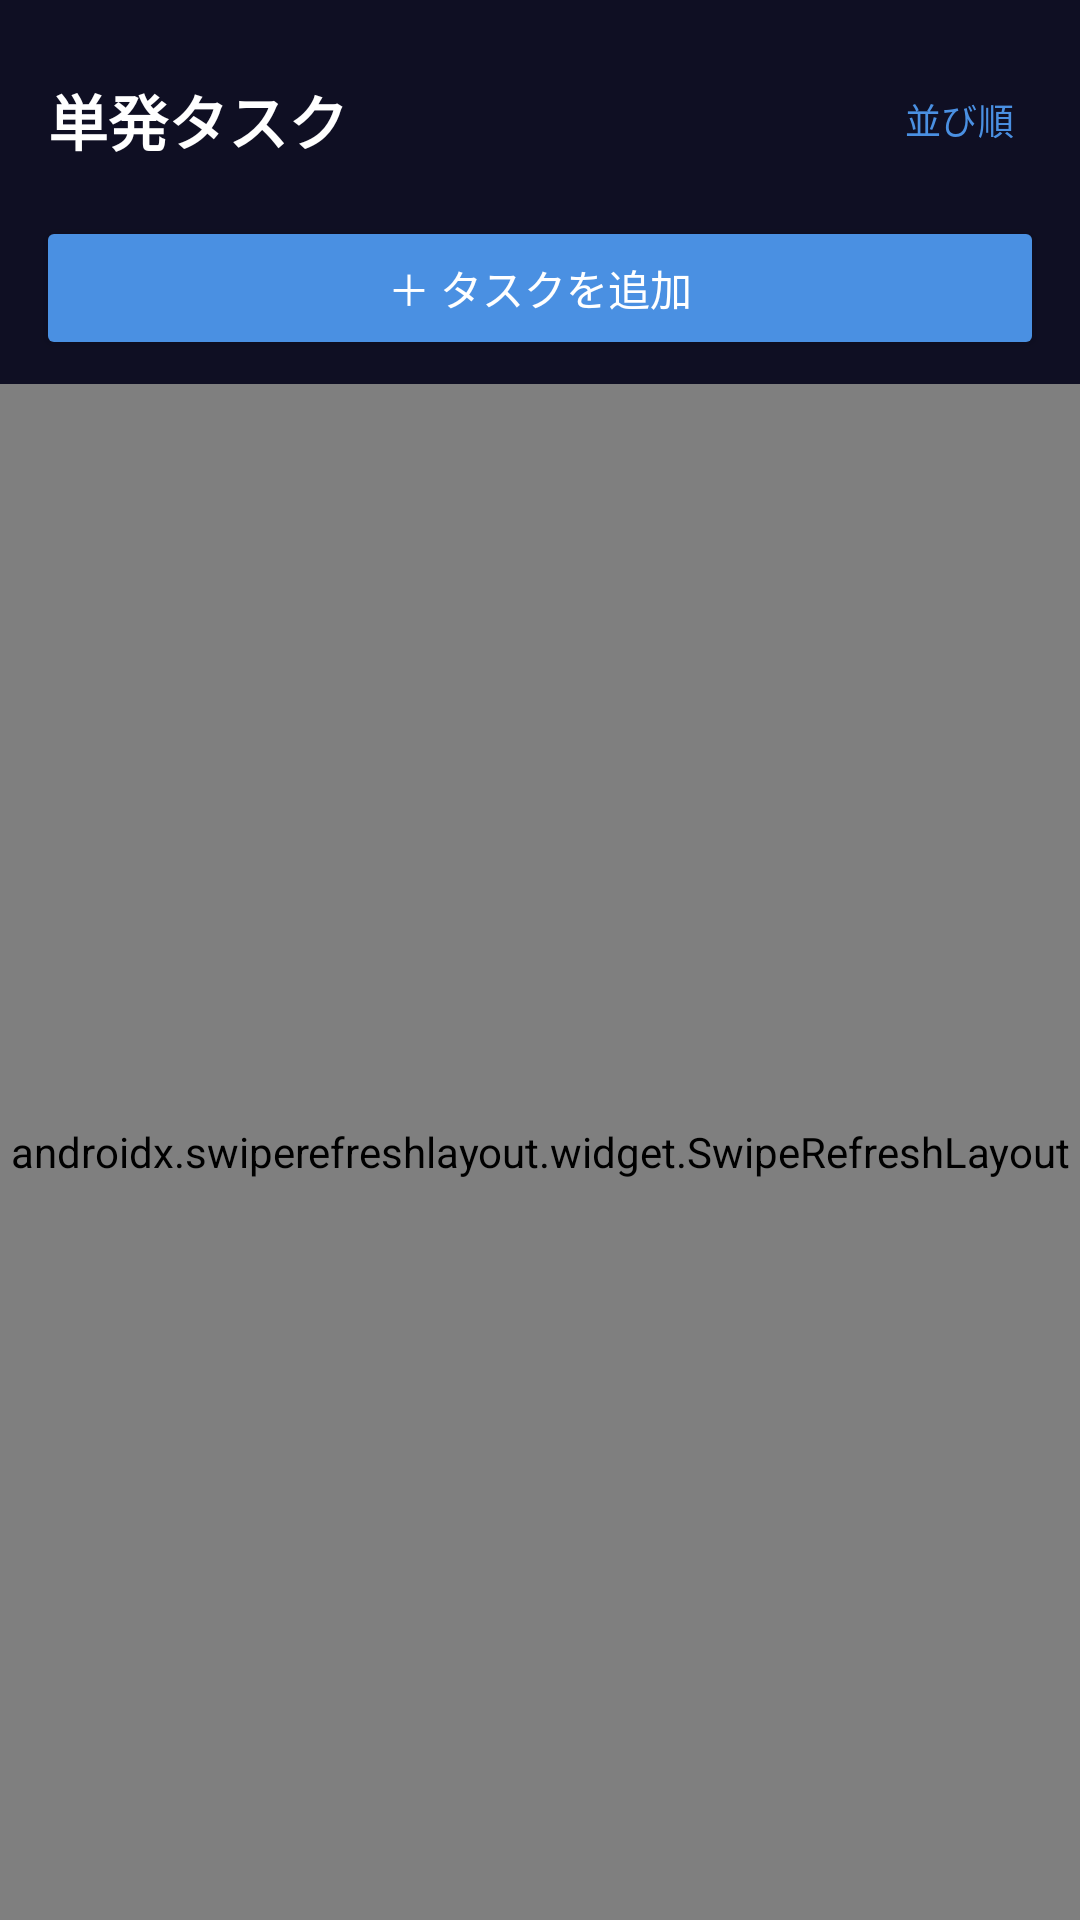

This screen was rendered from an Android layout file. Write that file and the resources it references.
<!-- AndroidManifest.xml: application theme Theme.Dynasched -->
<!-- res/layout/fragment_hobby.xml -->
<?xml version="1.0" encoding="utf-8"?>
<LinearLayout xmlns:android="http://schemas.android.com/apk/res/android"
    xmlns:app="http://schemas.android.com/apk/res-auto"
    android:layout_width="match_parent"
    android:layout_height="match_parent"
    android:orientation="vertical"
    android:background="@color/bg">

    <LinearLayout
        android:layout_width="match_parent"
        android:layout_height="wrap_content"
        android:orientation="horizontal"
        android:gravity="center_vertical"
        android:paddingStart="16dp"
        android:paddingEnd="12dp"
        android:paddingTop="16dp"
        android:paddingBottom="8dp">

        <TextView
            android:layout_width="0dp"
            android:layout_height="wrap_content"
            android:layout_weight="1"
            android:text="単発タスク"
            android:textColor="@color/on_bg"
            android:textSize="20sp"
            android:textStyle="bold" />

        
        <Button
            android:id="@+id/sortButton"
            style="?attr/materialButtonOutlinedStyle"
            android:layout_width="wrap_content"
            android:layout_height="wrap_content"
            android:minWidth="0dp"
            android:insetTop="0dp"
            android:insetBottom="0dp"
            android:paddingStart="10dp"
            android:paddingEnd="10dp"
            android:text="並び順"
            android:textColor="@color/primary"
            android:textSize="12sp" />
    </LinearLayout>

    
    <com.google.android.material.tabs.TabLayout
        android:id="@+id/taskTabs"
        android:layout_width="match_parent"
        android:layout_height="wrap_content"
        android:visibility="gone"
        app:tabMode="scrollable"
        app:tabGravity="start"
        app:tabIndicatorColor="@color/primary"
        app:tabSelectedTextColor="@color/primary"
        app:tabTextColor="@color/on_bg_dim" />

    
    <Button
        android:id="@+id/addTaskButton"
        android:layout_width="match_parent"
        android:layout_height="wrap_content"
        android:layout_marginStart="12dp"
        android:layout_marginEnd="12dp"
        android:layout_marginBottom="8dp"
        android:backgroundTint="@color/primary"
        android:text="＋ タスクを追加"
        android:textColor="@color/white" />

    <androidx.swiperefreshlayout.widget.SwipeRefreshLayout
        android:id="@+id/swipeRefresh"
        android:layout_width="match_parent"
        android:layout_height="0dp"
        android:layout_weight="1">

        <FrameLayout
            android:layout_width="match_parent"
            android:layout_height="match_parent">

            <androidx.recyclerview.widget.RecyclerView
                android:id="@+id/recycler"
                android:layout_width="match_parent"
                android:layout_height="match_parent"
                android:clipToPadding="false"
                android:paddingBottom="16dp" />

            <TextView
                android:id="@+id/emptyText"
                android:layout_width="wrap_content"
                android:layout_height="wrap_content"
                android:layout_gravity="center"
                android:text="タスクはありません"
                android:textColor="@color/on_bg_dim"
                android:textSize="15sp"
                android:visibility="gone" />

            
            <TextView
                android:id="@+id/dragHintText"
                android:layout_width="wrap_content"
                android:layout_height="wrap_content"
                android:layout_gravity="top|center_horizontal"
                android:layout_marginTop="8dp"
                android:background="@color/surface"
                android:elevation="8dp"
                android:paddingStart="14dp"
                android:paddingEnd="14dp"
                android:paddingTop="6dp"
                android:paddingBottom="6dp"
                android:text=""
                android:textColor="@color/primary"
                android:textSize="11sp"
                android:visibility="gone" />
        </FrameLayout>
    </androidx.swiperefreshlayout.widget.SwipeRefreshLayout>

</LinearLayout>
<!-- resources referenced by this layout -->
<resources>
  <color name="bg">#0F0F23</color>
  <color name="on_bg">#FFFFFF</color>
  <color name="on_bg_dim">#AAAAAA</color>
  <color name="primary">#4A90E2</color>
  <color name="surface">#1A1A2E</color>
  <color name="white">#FFFFFF</color>
  <style name="Theme.Dynasched" parent="Theme.Material3.Dark.NoActionBar">
          <item name="colorPrimary">@color/primary</item>
          <item name="colorPrimaryDark">@color/primary_dark</item>
          <item name="colorOnPrimary">@color/white</item>
          <item name="android:statusBarColor">@color/bg</item>
          <item name="android:navigationBarColor">@color/surface</item>
          <item name="android:windowBackground">@color/bg</item>
      </style>
  <color name="primary_dark">#2D6CB0</color>
</resources>
